Dataset: De-Noisy-Image-Project-Xtra-Small (GitHub, Nobodyworld/De-Noisy-Image-Project-Xtra-Small). Classes: clean image, noisy image.

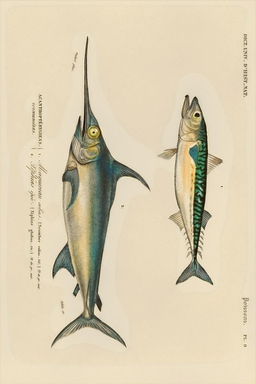
Label: noisy image

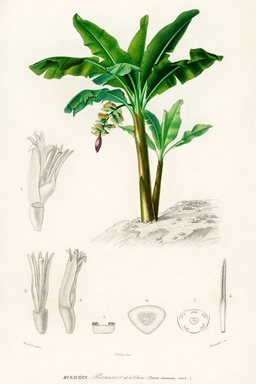
Label: noisy image

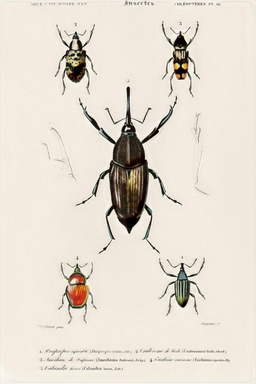
Label: noisy image

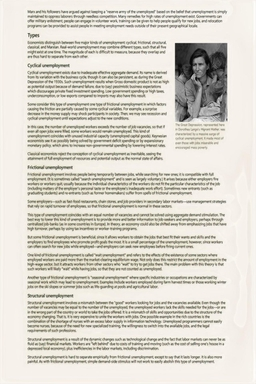
Label: noisy image

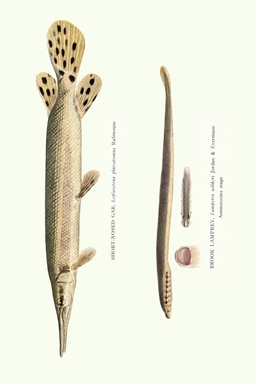
Label: clean image

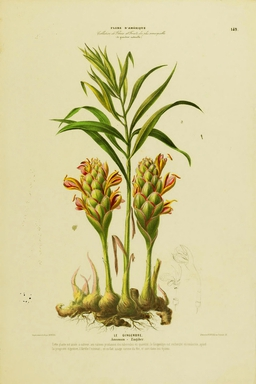
Label: noisy image
